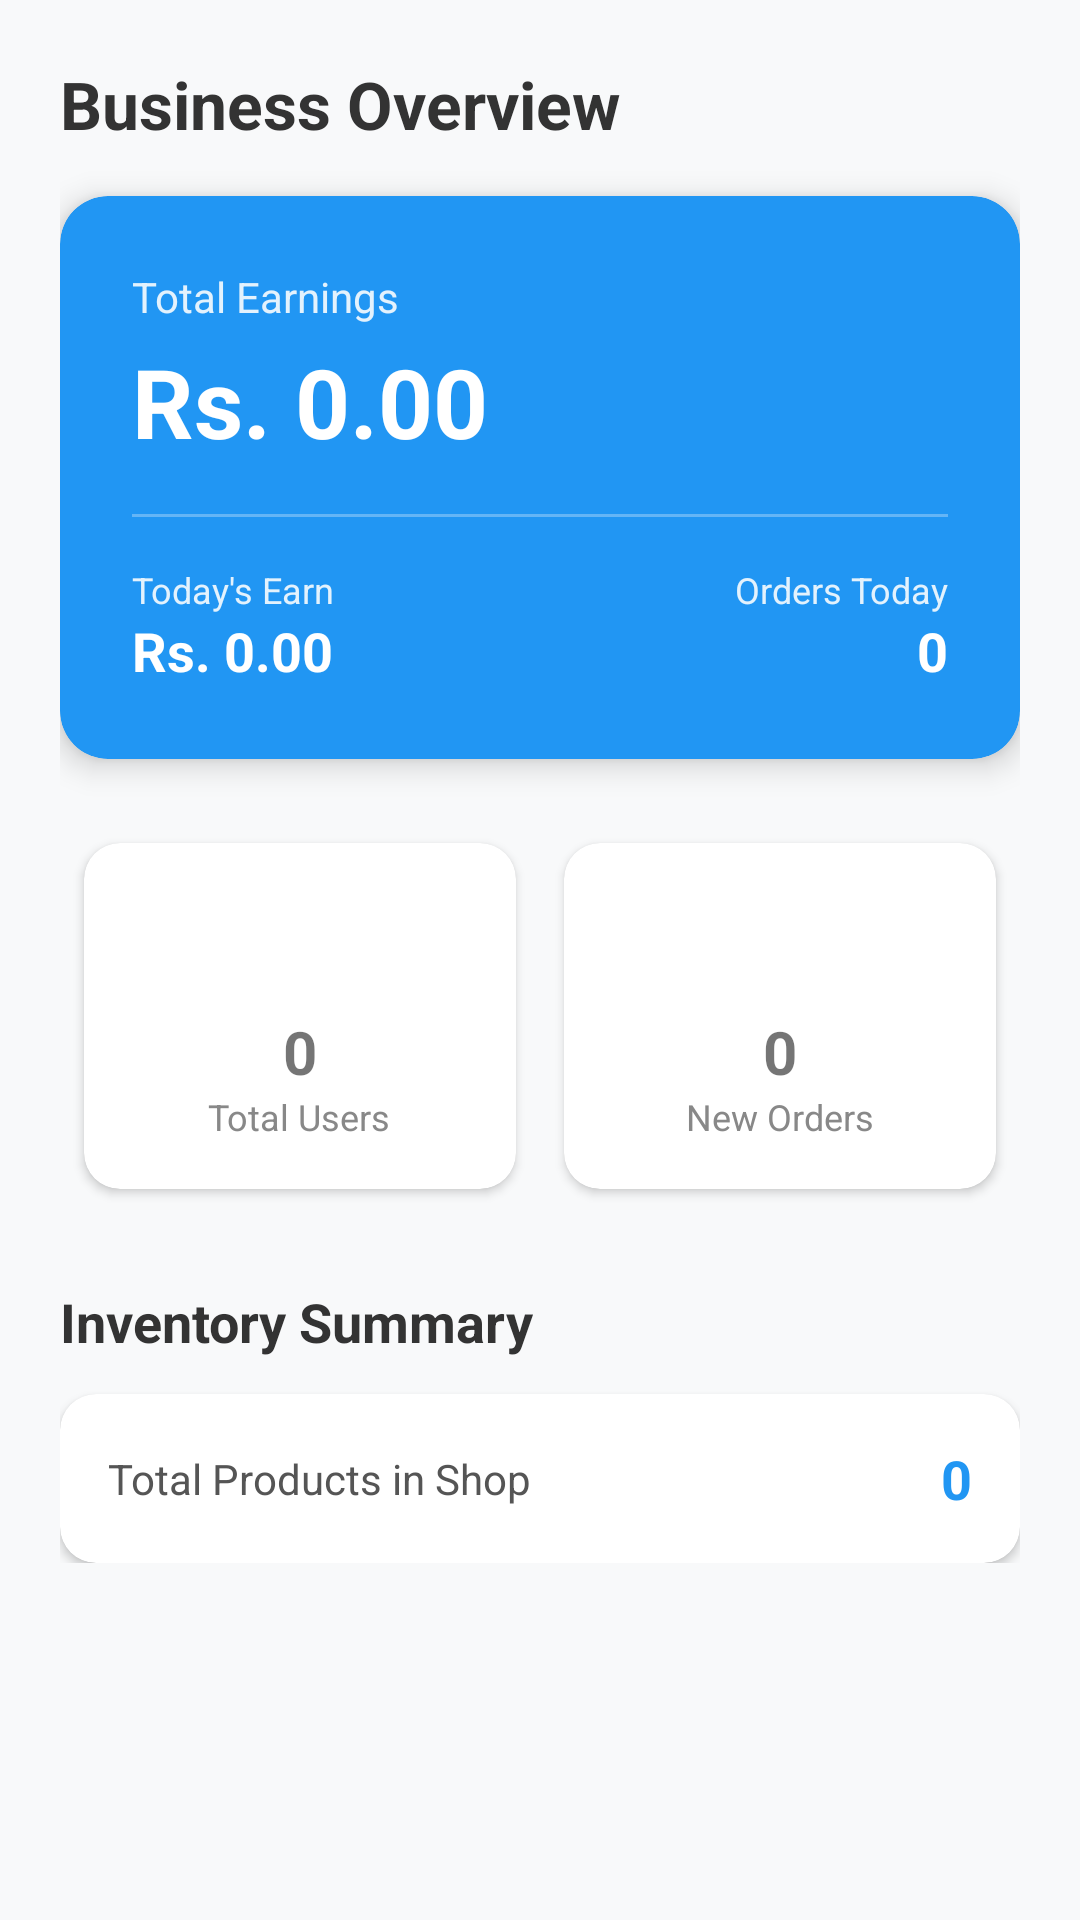

Produce the Android XML layout that renders to this screen, including the resource entries it uses.
<!-- AndroidManifest.xml: application theme Theme.EvoraAdmin -->
<!-- res/layout/fragment_home.xml -->
<?xml version="1.0" encoding="utf-8"?>
<ScrollView xmlns:android="http://schemas.android.com/apk/res/android"
    xmlns:app="http://schemas.android.com/apk/res-auto"
    android:layout_width="match_parent"
    android:layout_height="match_parent"
    android:background="#F8F9FA">

    <LinearLayout
        android:layout_width="match_parent"
        android:layout_height="wrap_content"
        android:orientation="vertical"
        android:padding="20dp">

        <TextView
            android:layout_width="wrap_content"
            android:layout_height="wrap_content"
            android:text="Business Overview"
            android:textSize="22sp"
            android:textStyle="bold"
            android:textColor="#333"
            android:layout_marginBottom="16dp"/>

        <androidx.cardview.widget.CardView
            android:layout_width="match_parent"
            android:layout_height="wrap_content"
            app:cardCornerRadius="16dp"
            app:cardElevation="6dp"
            android:layout_marginBottom="20dp"
            app:cardBackgroundColor="#2196F3">

            <LinearLayout
                android:layout_width="match_parent"
                android:layout_height="wrap_content"
                android:orientation="vertical"
                android:padding="24dp">

                <TextView
                    android:layout_width="wrap_content"
                    android:layout_height="wrap_content"
                    android:text="Total Earnings"
                    android:textColor="#E3F2FD"
                    android:textSize="14sp"/>

                <TextView
                    android:id="@+id/tvTotalEarnings"
                    android:layout_width="wrap_content"
                    android:layout_height="wrap_content"
                    android:text="Rs. 0.00"
                    android:textColor="#FFFFFF"
                    android:textSize="32sp"
                    android:textStyle="bold"
                    android:layout_marginTop="4dp"/>

                <View
                    android:layout_width="match_parent"
                    android:layout_height="1dp"
                    android:background="#64B5F6"
                    android:layout_marginVertical="16dp"/>

                <LinearLayout
                    android:layout_width="match_parent"
                    android:layout_height="wrap_content"
                    android:orientation="horizontal">

                    <LinearLayout
                        android:layout_width="0dp"
                        android:layout_height="wrap_content"
                        android:layout_weight="1"
                        android:orientation="vertical">
                        <TextView
                            android:layout_width="wrap_content"
                            android:layout_height="wrap_content"
                            android:text="Today's Earn"
                            android:textColor="#E3F2FD"
                            android:textSize="12sp"/>
                        <TextView
                            android:id="@+id/tvTodayEarnings"
                            android:layout_width="wrap_content"
                            android:layout_height="wrap_content"
                            android:text="Rs. 0.00"
                            android:textColor="#FFFFFF"
                            android:textSize="18sp"
                            android:textStyle="bold"/>
                    </LinearLayout>

                    <LinearLayout
                        android:layout_width="0dp"
                        android:layout_height="wrap_content"
                        android:layout_weight="1"
                        android:orientation="vertical"
                        android:gravity="end">
                        <TextView
                            android:layout_width="wrap_content"
                            android:layout_height="wrap_content"
                            android:text="Orders Today"
                            android:textColor="#E3F2FD"
                            android:textSize="12sp"/>
                        <TextView
                            android:id="@+id/tvTodayOrders"
                            android:layout_width="wrap_content"
                            android:layout_height="wrap_content"
                            android:text="0"
                            android:textColor="#FFFFFF"
                            android:textSize="18sp"
                            android:textStyle="bold"/>
                    </LinearLayout>
                </LinearLayout>
            </LinearLayout>
        </androidx.cardview.widget.CardView>

        <GridLayout
            android:layout_width="match_parent"
            android:layout_height="wrap_content"
            android:columnCount="2"
            android:alignmentMode="alignMargins"
            android:columnOrderPreserved="false">

            <androidx.cardview.widget.CardView
                android:layout_width="0dp"
                android:layout_height="wrap_content"
                android:layout_columnWeight="1"
                android:layout_margin="8dp"
                app:cardCornerRadius="12dp"
                app:cardElevation="2dp">
                <LinearLayout
                    android:layout_width="match_parent"
                    android:layout_height="wrap_content"
                    android:orientation="vertical"
                    android:padding="16dp"
                    android:gravity="center">
                    <ImageView
                        android:layout_width="32dp"
                        android:layout_height="32dp"
                        android:src="@drawable/profile"
                        app:tint="#4CAF50"/>
                    <TextView
                        android:id="@+id/tvTotalUsers"
                        android:layout_width="wrap_content"
                        android:layout_height="wrap_content"
                        android:text="0"
                        android:textSize="20sp"
                        android:textStyle="bold"
                        android:layout_marginTop="8dp"/>
                    <TextView
                        android:layout_width="wrap_content"
                        android:layout_height="wrap_content"
                        android:text="Total Users"
                        android:textColor="#888"
                        android:textSize="12sp"/>
                </LinearLayout>
            </androidx.cardview.widget.CardView>

            <androidx.cardview.widget.CardView
                android:layout_width="0dp"
                android:layout_height="wrap_content"
                android:layout_columnWeight="1"
                android:layout_margin="8dp"
                app:cardCornerRadius="12dp"
                app:cardElevation="2dp">
                <LinearLayout
                    android:layout_width="match_parent"
                    android:layout_height="wrap_content"
                    android:orientation="vertical"
                    android:padding="16dp"
                    android:gravity="center">
                    <ImageView
                        android:layout_width="32dp"
                        android:layout_height="32dp"
                        android:src="@drawable/orders"
                        app:tint="#FF9800"/>
                    <TextView
                        android:id="@+id/tvPendingOrders"
                        android:layout_width="wrap_content"
                        android:layout_height="wrap_content"
                        android:text="0"
                        android:textSize="20sp"
                        android:textStyle="bold"
                        android:layout_marginTop="8dp"/>
                    <TextView
                        android:layout_width="wrap_content"
                        android:layout_height="wrap_content"
                        android:text="New Orders"
                        android:textColor="#888"
                        android:textSize="12sp"/>
                </LinearLayout>
            </androidx.cardview.widget.CardView>

        </GridLayout>

        <TextView
            android:layout_width="wrap_content"
            android:layout_height="wrap_content"
            android:text="Inventory Summary"
            android:textSize="18sp"
            android:textStyle="bold"
            android:layout_marginTop="24dp"
            android:layout_marginBottom="12dp"
            android:textColor="#333"/>

        <androidx.cardview.widget.CardView
            android:layout_width="match_parent"
            android:layout_height="wrap_content"
            app:cardCornerRadius="12dp"
            app:cardElevation="2dp">
            <LinearLayout
                android:layout_width="match_parent"
                android:layout_height="wrap_content"
                android:padding="16dp"
                android:orientation="horizontal"
                android:gravity="center_vertical">
                <TextView
                    android:layout_width="0dp"
                    android:layout_weight="1"
                    android:layout_height="wrap_content"
                    android:text="Total Products in Shop"
                    android:textColor="#555"/>
                <TextView
                    android:id="@+id/tvTotalProducts"
                    android:layout_width="wrap_content"
                    android:layout_height="wrap_content"
                    android:text="0"
                    android:textStyle="bold"
                    android:textSize="18sp"
                    android:textColor="#2196F3"/>
            </LinearLayout>
        </androidx.cardview.widget.CardView>

    </LinearLayout>
</ScrollView>
<!-- resources referenced by this layout -->
<resources>
  <style name="Theme.EvoraAdmin" parent="Theme.MaterialComponents.DayNight.NoActionBar">
          
          <item name="colorPrimary">@color/purple_500</item>
          <item name="colorPrimaryVariant">@color/purple_700</item>
          <item name="colorOnPrimary">@color/white</item>
          
          <item name="colorSecondary">@color/teal_200</item>
          <item name="colorSecondaryVariant">@color/teal_700</item>
          <item name="colorOnSecondary">@color/black</item>
          
          <item name="android:statusBarColor">?attr/colorPrimaryVariant</item>
          
      </style>
  <!-- not gathered from this repository: default colours our renderer supplied (Android Studio template values) -->
  <color name="purple_500">#FF6200EE</color>
  <color name="purple_700">#FF3700B3</color>
  <color name="teal_200">#FF03DAC5</color>
  <color name="teal_700">#FF018786</color>
  <color name="black">#FF000000</color>
  <color name="white">#FFFFFFFF</color>
</resources>
